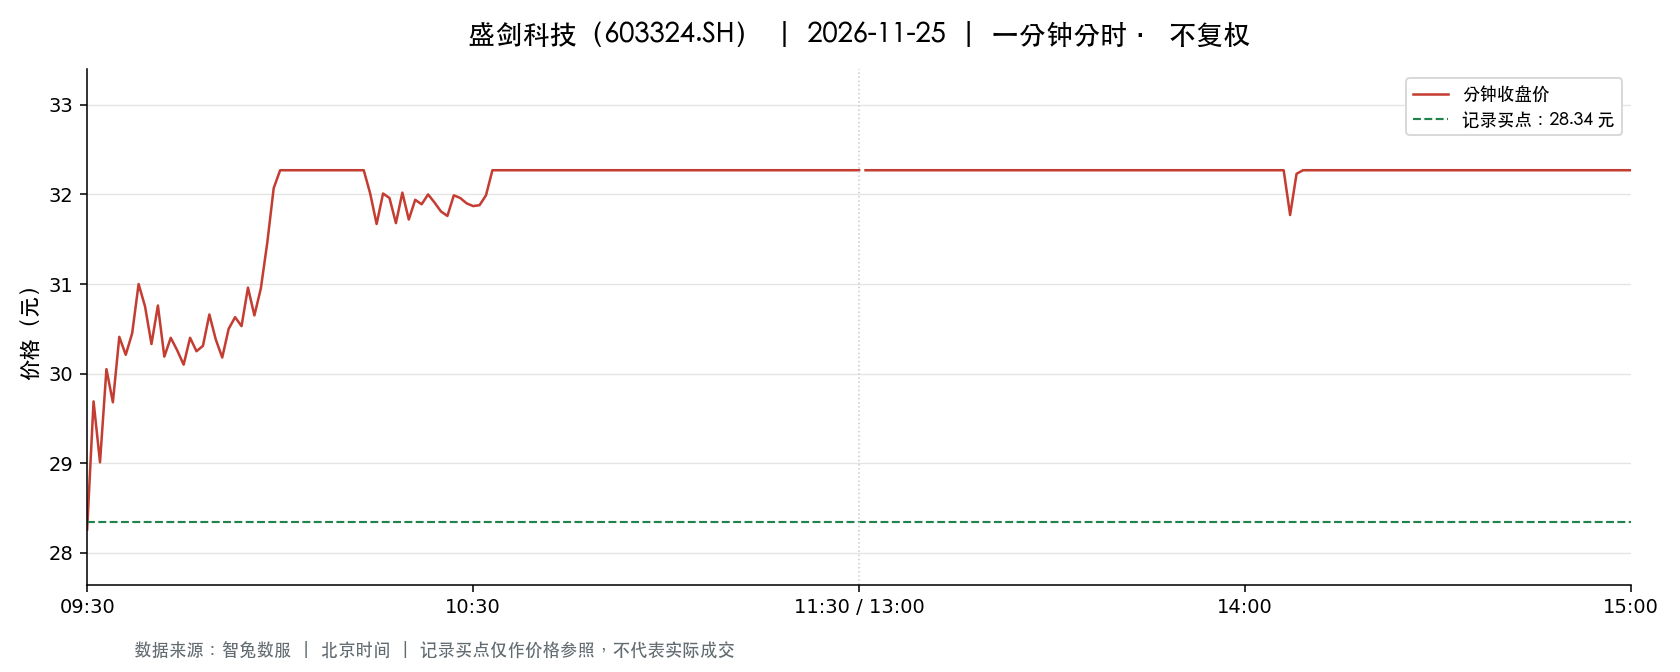

Data behind this chart, as committed beside it:
t, o, h, l, c, v, a, pc, sf
2026-11-25 09:30:00, 28.26, 28.26, 28.26, 28.26, 11178, 31588463, 29.34, 0.0
2026-11-25 09:31:00, 28.86, 29.99, 28.2, 29.69, 19731, 57536468, 28.26, 0.0
2026-11-25 09:32:00, 29.99, 30.4, 29.01, 29.01, 15353, 45940888, 29.69, 0.0
2026-11-25 09:33:00, 29.01, 30.15, 29.01, 30.05, 12158, 36238773, 29.01, 0.0
2026-11-25 09:34:00, 30.13, 30.18, 29.68, 29.68, 9212, 27612278, 30.05, 0.0
2026-11-25 09:35:00, 29.67, 30.41, 29.66, 30.41, 7241, 21834991, 29.68, 0.0
2026-11-25 09:36:00, 30.45, 30.65, 30.0, 30.21, 10459, 31712093, 30.41, 0.0
2026-11-25 09:37:00, 30.27, 30.81, 30.27, 30.45, 10655, 32542506, 30.21, 0.0
2026-11-25 09:38:00, 30.47, 31.04, 30.47, 31.0, 11390, 35107777, 30.45, 0.0
2026-11-25 09:39:00, 31.03, 31.05, 30.52, 30.75, 7283, 22391257, 31.0, 0.0
2026-11-25 09:40:00, 30.75, 30.8, 30.33, 30.33, 6231, 19096878, 30.75, 0.0
2026-11-25 09:41:00, 30.31, 30.78, 30.26, 30.76, 4063, 12381116, 30.33, 0.0
2026-11-25 09:42:00, 30.61, 30.61, 30.19, 30.19, 3609, 10984816, 30.76, 0.0
2026-11-25 09:43:00, 30.19, 30.49, 30.08, 30.4, 3051, 9210393, 30.19, 0.0
2026-11-25 09:44:00, 30.4, 30.4, 30.26, 30.26, 2588, 7847167, 30.4, 0.0
2026-11-25 09:45:00, 30.25, 30.25, 30.08, 30.1, 2639, 7944713, 30.26, 0.0
2026-11-25 09:46:00, 30.09, 30.4, 30.09, 30.4, 1414, 4264020, 30.1, 0.0
2026-11-25 09:47:00, 30.42, 30.53, 30.25, 30.25, 2834, 8635199, 30.4, 0.0
2026-11-25 09:48:00, 30.22, 30.31, 30.17, 30.31, 1452, 4389416, 30.25, 0.0
2026-11-25 09:49:00, 30.38, 30.66, 30.38, 30.66, 1504, 4586396, 30.31, 0.0
2026-11-25 09:50:00, 30.7, 30.74, 30.38, 30.38, 3181, 9754474, 30.66, 0.0
2026-11-25 09:51:00, 30.38, 30.38, 30.18, 30.18, 1210, 3662150, 30.38, 0.0
2026-11-25 09:52:00, 30.18, 30.5, 30.16, 30.5, 867.0, 2625019, 30.18, 0.0
2026-11-25 09:53:00, 30.5, 30.8, 30.5, 30.63, 2933, 9008929, 30.5, 0.0
2026-11-25 09:54:00, 30.63, 30.63, 30.44, 30.53, 1039, 3172185, 30.63, 0.0
2026-11-25 09:55:00, 30.54, 30.96, 30.54, 30.96, 2493, 7676228, 30.53, 0.0
2026-11-25 09:56:00, 30.98, 31.0, 30.65, 30.65, 3862, 11945813, 30.96, 0.0
2026-11-25 09:57:00, 30.65, 30.95, 30.6, 30.95, 1952, 6012099, 30.65, 0.0
2026-11-25 09:58:00, 30.98, 31.48, 30.98, 31.46, 4613, 14348882, 30.95, 0.0
2026-11-25 09:59:00, 31.5, 32.19, 31.5, 32.07, 9967, 31736932, 31.46, 0.0
2026-11-25 10:00:00, 32.19, 32.27, 32.19, 32.27, 32860, 106021931, 32.07, 0.0
2026-11-25 10:01:00, 32.27, 32.27, 32.27, 32.27, 5008, 16159816, 32.27, 0.0
2026-11-25 10:02:00, 32.27, 32.27, 32.27, 32.27, 2874, 9274398, 32.27, 0.0
2026-11-25 10:03:00, 32.27, 32.27, 32.27, 32.27, 1465, 4727555, 32.27, 0.0
2026-11-25 10:04:00, 32.27, 32.27, 32.27, 32.27, 3007, 9703589, 32.27, 0.0
2026-11-25 10:05:00, 32.27, 32.27, 32.13, 32.27, 12658, 40839575, 32.27, 0.0
2026-11-25 10:06:00, 32.27, 32.27, 32.17, 32.27, 4474, 14432584, 32.27, 0.0
2026-11-25 10:07:00, 32.27, 32.27, 32.27, 32.27, 1440, 4646880, 32.27, 0.0
2026-11-25 10:08:00, 32.27, 32.27, 32.27, 32.27, 1010, 3259270, 32.27, 0.0
2026-11-25 10:09:00, 32.27, 32.27, 32.27, 32.27, 1023, 3301221, 32.27, 0.0
2026-11-25 10:10:00, 32.27, 32.27, 32.27, 32.27, 540.0, 1742580, 32.27, 0.0
2026-11-25 10:11:00, 32.27, 32.27, 32.27, 32.27, 482.0, 1555414, 32.27, 0.0
2026-11-25 10:12:00, 32.27, 32.27, 32.27, 32.27, 650.0, 2097550, 32.27, 0.0
2026-11-25 10:13:00, 32.27, 32.27, 32.27, 32.27, 3222, 10398040, 32.27, 0.0
2026-11-25 10:14:00, 32.27, 32.27, 32.01, 32.01, 5069, 16339546, 32.27, 0.0
2026-11-25 10:15:00, 31.95, 31.95, 31.57, 31.67, 6205, 19655443, 32.01, 0.0
2026-11-25 10:16:00, 31.78, 32.27, 31.78, 32.01, 5447, 17521031, 31.67, 0.0
2026-11-25 10:17:00, 32.0, 32.07, 31.96, 31.96, 2531, 8106958, 32.01, 0.0
2026-11-25 10:18:00, 31.95, 31.95, 31.57, 31.68, 2738, 8663392, 31.96, 0.0
2026-11-25 10:19:00, 31.7, 32.02, 31.7, 32.02, 2244, 7166314, 31.68, 0.0
2026-11-25 10:20:00, 32.01, 32.02, 31.72, 31.72, 1157, 3693246, 32.02, 0.0
2026-11-25 10:21:00, 31.71, 32.01, 31.71, 31.94, 1423, 4541196, 31.72, 0.0
2026-11-25 10:22:00, 31.98, 31.98, 31.86, 31.89, 699.0, 2229350, 31.94, 0.0
2026-11-25 10:23:00, 31.88, 32.01, 31.88, 32.0, 1116, 3566715, 31.89, 0.0
2026-11-25 10:24:00, 32.0, 32.0, 31.91, 31.91, 664.0, 2122944, 32.0, 0.0
2026-11-25 10:25:00, 31.91, 31.92, 31.81, 31.81, 803.0, 2559702, 31.91, 0.0
2026-11-25 10:26:00, 31.81, 31.81, 31.74, 31.76, 725.0, 2303483, 31.81, 0.0
2026-11-25 10:27:00, 31.76, 32.0, 31.76, 31.99, 858.0, 2734758, 31.76, 0.0
2026-11-25 10:28:00, 31.99, 31.99, 31.96, 31.96, 607.0, 1941197, 31.99, 0.0
2026-11-25 10:29:00, 31.95, 31.95, 31.8, 31.9, 589.0, 1876234, 31.96, 0.0
... 181 more rows
